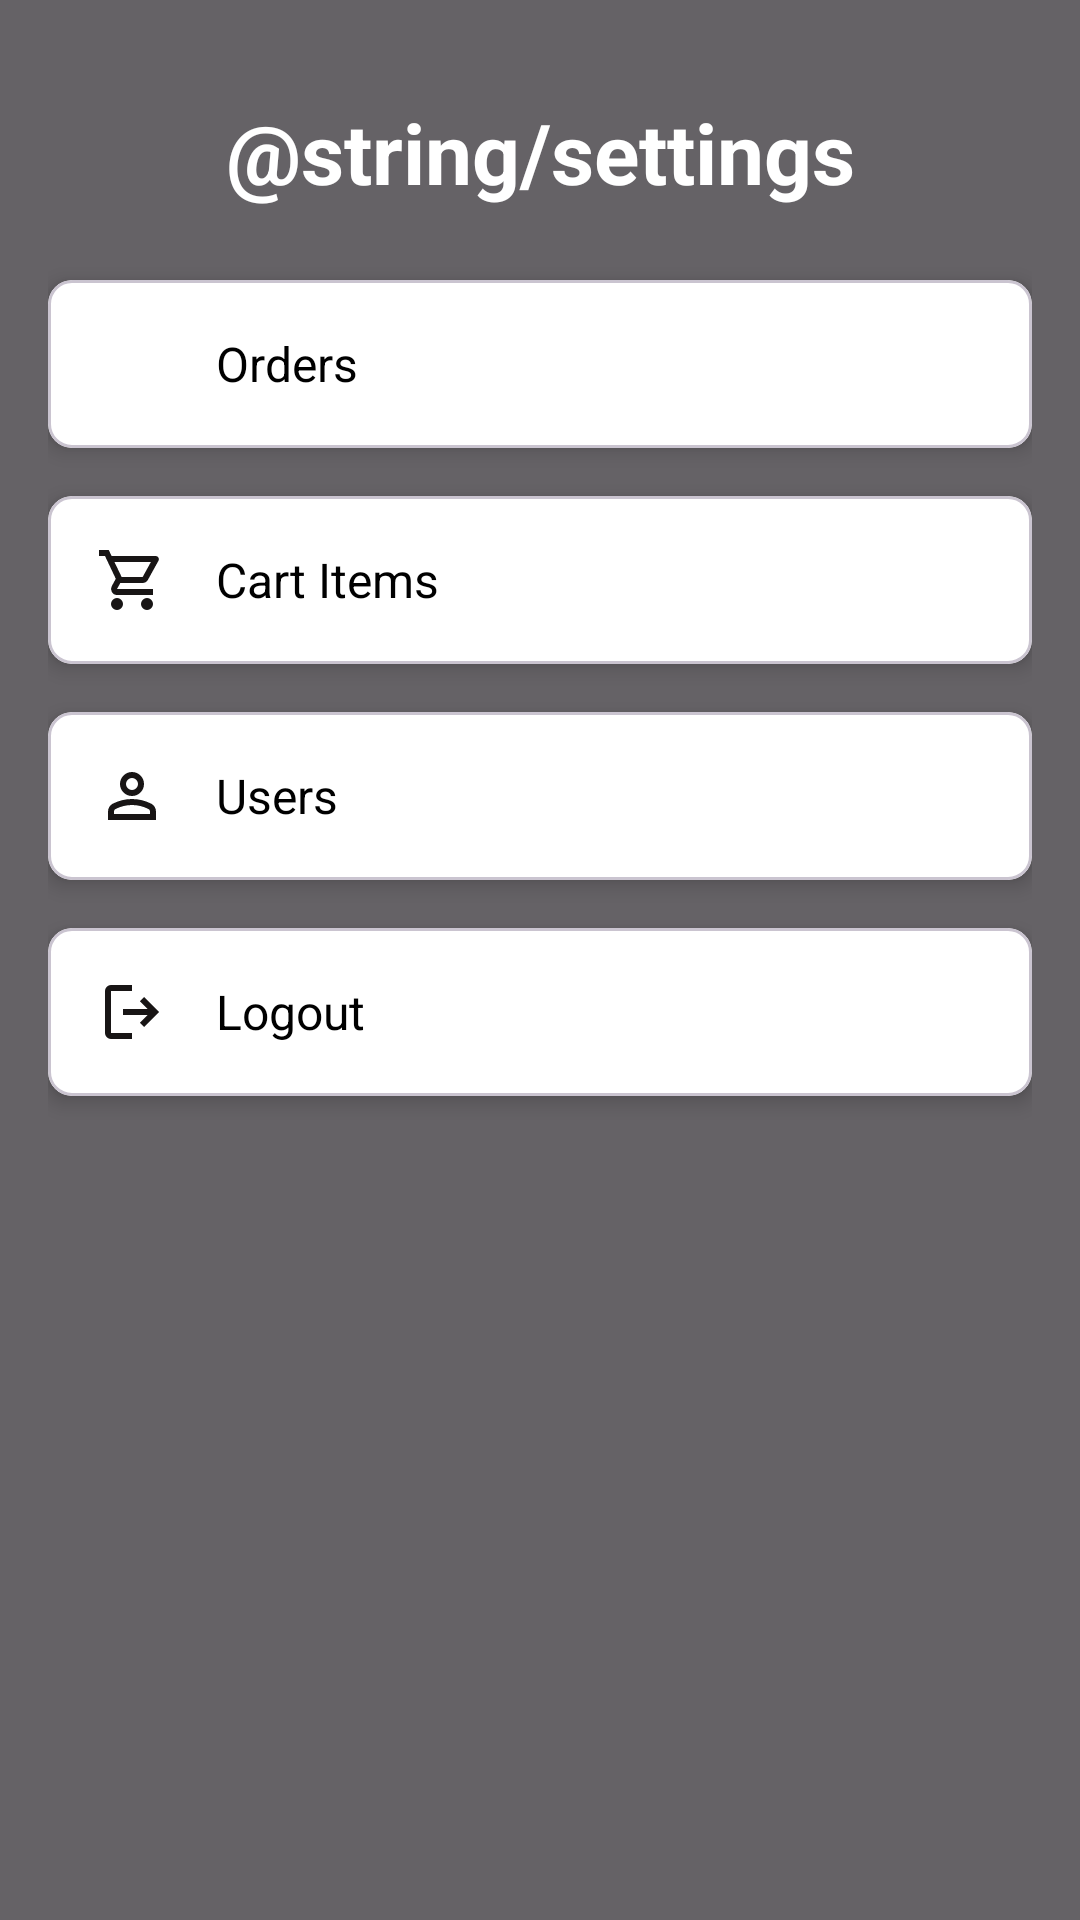

Layout XML and referenced resources for this Android screen:
<!-- AndroidManifest.xml: application theme Theme.StoreApp -->
<!-- res/layout/fragment_settings.xml -->
<?xml version="1.0" encoding="utf-8"?>
<androidx.constraintlayout.widget.ConstraintLayout xmlns:android="http://schemas.android.com/apk/res/android"
    xmlns:app="http://schemas.android.com/apk/res-auto"
    xmlns:tools="http://schemas.android.com/tools"
    android:layout_width="match_parent"
    android:layout_height="match_parent"
    android:background="@color/settings_color"
    tools:context=".presentation.ui.settings.SettingsFragment">

    <TextView
        android:id="@+id/settingsTitle"
        android:layout_width="wrap_content"
        android:layout_height="wrap_content"
        android:text="@string/settings"
        android:textColor="@android:color/white"
        android:textSize="28sp"
        android:textStyle="bold"
        app:layout_constraintTop_toTopOf="parent"
        app:layout_constraintStart_toStartOf="parent"
        app:layout_constraintEnd_toEndOf="parent"
        android:layout_marginTop="32dp" />

    <LinearLayout
        android:id="@+id/settingsContainer"
        android:layout_width="0dp"
        android:layout_height="wrap_content"
        android:orientation="vertical"
        android:padding="16dp"
        app:layout_constraintTop_toBottomOf="@id/settingsTitle"
        app:layout_constraintStart_toStartOf="parent"
        app:layout_constraintEnd_toEndOf="parent">

        <com.google.android.material.card.MaterialCardView
            android:id="@+id/cardOrders"
            android:layout_width="match_parent"
            android:layout_height="wrap_content"
            android:layout_marginVertical="8dp"
            android:clickable="true"
            android:focusable="true"
            app:cardCornerRadius="8dp"
            app:cardElevation="4dp"
            app:cardBackgroundColor="@android:color/white">

            <LinearLayout
                android:layout_width="match_parent"
                android:layout_height="wrap_content"
                android:orientation="horizontal"
                android:gravity="center_vertical"
                android:padding="16dp">

                <ImageView
                    android:layout_width="24dp"
                    android:layout_height="24dp"
                    android:src="@drawable/order"
                    android:layout_marginEnd="16dp" />

                <TextView
                    android:layout_width="wrap_content"
                    android:layout_height="wrap_content"
                    android:text="Orders"
                    android:textSize="16sp"
                    android:textColor="@android:color/black" />
            </LinearLayout>
        </com.google.android.material.card.MaterialCardView>

        <com.google.android.material.card.MaterialCardView
            android:id="@+id/cardCartItems"
            android:layout_width="match_parent"
            android:layout_height="wrap_content"
            android:layout_marginVertical="8dp"
            android:clickable="true"
            android:focusable="true"
            app:cardCornerRadius="8dp"
            app:cardElevation="4dp"
            app:cardBackgroundColor="@android:color/white">

            <LinearLayout
                android:layout_width="match_parent"
                android:layout_height="wrap_content"
                android:orientation="horizontal"
                android:gravity="center_vertical"
                android:padding="16dp">

                <ImageView
                    android:layout_width="24dp"
                    android:layout_height="24dp"
                    android:src="@drawable/outline_shopping_cart_24"
                    android:layout_marginEnd="16dp" />

                <TextView
                    android:layout_width="wrap_content"
                    android:layout_height="wrap_content"
                    android:text="Cart Items"
                    android:textSize="16sp"
                    android:textColor="@android:color/black" />
            </LinearLayout>
        </com.google.android.material.card.MaterialCardView>

        <com.google.android.material.card.MaterialCardView
            android:id="@+id/cardUsers"
            android:layout_width="match_parent"
            android:layout_height="wrap_content"
            android:layout_marginVertical="8dp"
            android:clickable="true"
            android:focusable="true"
            app:cardCornerRadius="8dp"
            app:cardElevation="4dp"
            app:cardBackgroundColor="@android:color/white">

            <LinearLayout
                android:layout_width="match_parent"
                android:layout_height="wrap_content"
                android:orientation="horizontal"
                android:gravity="center_vertical"
                android:padding="16dp">

                <ImageView
                    android:layout_width="24dp"
                    android:layout_height="24dp"
                    android:src="@drawable/outline_person_24"
                    android:layout_marginEnd="16dp" />

                <TextView
                    android:layout_width="wrap_content"
                    android:layout_height="wrap_content"
                    android:text="Users"
                    android:textSize="16sp"
                    android:textColor="@android:color/black" />
            </LinearLayout>
        </com.google.android.material.card.MaterialCardView>

        <com.google.android.material.card.MaterialCardView
            android:id="@+id/cardLogout"
            android:layout_width="match_parent"
            android:layout_height="wrap_content"
            android:layout_marginVertical="8dp"
            android:clickable="true"
            android:focusable="true"
            app:cardCornerRadius="8dp"
            app:cardElevation="4dp"
            app:cardBackgroundColor="@android:color/white">

            <LinearLayout
                android:layout_width="match_parent"
                android:layout_height="wrap_content"
                android:orientation="horizontal"
                android:gravity="center_vertical"
                android:padding="16dp">

                <ImageView
                    android:layout_width="24dp"
                    android:layout_height="24dp"
                    android:src="@drawable/outline_logout_24"
                    android:layout_marginEnd="16dp" />

                <TextView
                    android:layout_width="wrap_content"
                    android:layout_height="wrap_content"
                    android:text="Logout"
                    android:textSize="16sp"
                    android:textColor="@android:color/black" />
            </LinearLayout>
        </com.google.android.material.card.MaterialCardView>

    </LinearLayout>
</androidx.constraintlayout.widget.ConstraintLayout>
<!-- resources referenced by this layout -->
<resources>
  <color name="settings_color">#99000000</color>
  <!-- drawable outline_logout_24 (drawable) -->
  <vector xmlns:android="http://schemas.android.com/apk/res/android" android:autoMirrored="true" android:height="24dp" android:tint="#181515" android:viewportHeight="960" android:viewportWidth="960" android:width="24dp">
        
      <path android:fillColor="@android:color/white" android:pathData="M200,840Q167,840 143.5,816.5Q120,793 120,760L120,200Q120,167 143.5,143.5Q167,120 200,120L480,120L480,200L200,200Q200,200 200,200Q200,200 200,200L200,760Q200,760 200,760Q200,760 200,760L480,760L480,840L200,840ZM640,680L585,622L687,520L360,520L360,440L687,440L585,338L640,280L840,480L640,680Z"/>
      
  </vector>
  <!-- drawable outline_person_24 (drawable) -->
  <vector xmlns:android="http://schemas.android.com/apk/res/android" android:height="24dp" android:tint="#181515" android:viewportHeight="960" android:viewportWidth="960" android:width="24dp">
        
      <path android:fillColor="@android:color/white" android:pathData="M480,480Q414,480 367,433Q320,386 320,320Q320,254 367,207Q414,160 480,160Q546,160 593,207Q640,254 640,320Q640,386 593,433Q546,480 480,480ZM160,800L160,688Q160,654 177.5,625.5Q195,597 224,582Q286,551 350,535.5Q414,520 480,520Q546,520 610,535.5Q674,551 736,582Q765,597 782.5,625.5Q800,654 800,688L800,800L160,800ZM240,720L720,720L720,688Q720,677 714.5,668Q709,659 700,654Q646,627 591,613.5Q536,600 480,600Q424,600 369,613.5Q314,627 260,654Q251,659 245.5,668Q240,677 240,688L240,720ZM480,400Q513,400 536.5,376.5Q560,353 560,320Q560,287 536.5,263.5Q513,240 480,240Q447,240 423.5,263.5Q400,287 400,320Q400,353 423.5,376.5Q447,400 480,400ZM480,320Q480,320 480,320Q480,320 480,320Q480,320 480,320Q480,320 480,320Q480,320 480,320Q480,320 480,320Q480,320 480,320Q480,320 480,320ZM480,720L480,720Q480,720 480,720Q480,720 480,720Q480,720 480,720Q480,720 480,720Q480,720 480,720Q480,720 480,720Q480,720 480,720Q480,720 480,720L480,720Z"/>
      
  </vector>
  <!-- drawable outline_shopping_cart_24 (drawable) -->
  <vector xmlns:android="http://schemas.android.com/apk/res/android" android:height="24dp" android:tint="#181515" android:viewportHeight="960" android:viewportWidth="960" android:width="24dp">
        
      <path android:fillColor="@android:color/white" android:pathData="M280,880Q247,880 223.5,856.5Q200,833 200,800Q200,767 223.5,743.5Q247,720 280,720Q313,720 336.5,743.5Q360,767 360,800Q360,833 336.5,856.5Q313,880 280,880ZM680,880Q647,880 623.5,856.5Q600,833 600,800Q600,767 623.5,743.5Q647,720 680,720Q713,720 736.5,743.5Q760,767 760,800Q760,833 736.5,856.5Q713,880 680,880ZM246,240L342,440L622,440Q622,440 622,440Q622,440 622,440L732,240Q732,240 732,240Q732,240 732,240L246,240ZM208,160L798,160Q821,160 833,180.5Q845,201 834,222L692,478Q681,498 662.5,509Q644,520 622,520L324,520L280,600Q280,600 280,600Q280,600 280,600L760,600L760,680L280,680Q235,680 212,640.5Q189,601 210,562L264,464L120,160L40,160L40,80L170,80L208,160ZM342,440L342,440L622,440Q622,440 622,440Q622,440 622,440L622,440L342,440Z"/>
      
  </vector>
  <style name="Theme.StoreApp" parent="Base.Theme.StoreApp" />
  <style name="Base.Theme.StoreApp" parent="Theme.Material3.DayNight.NoActionBar">
          
          
      </style>
</resources>
